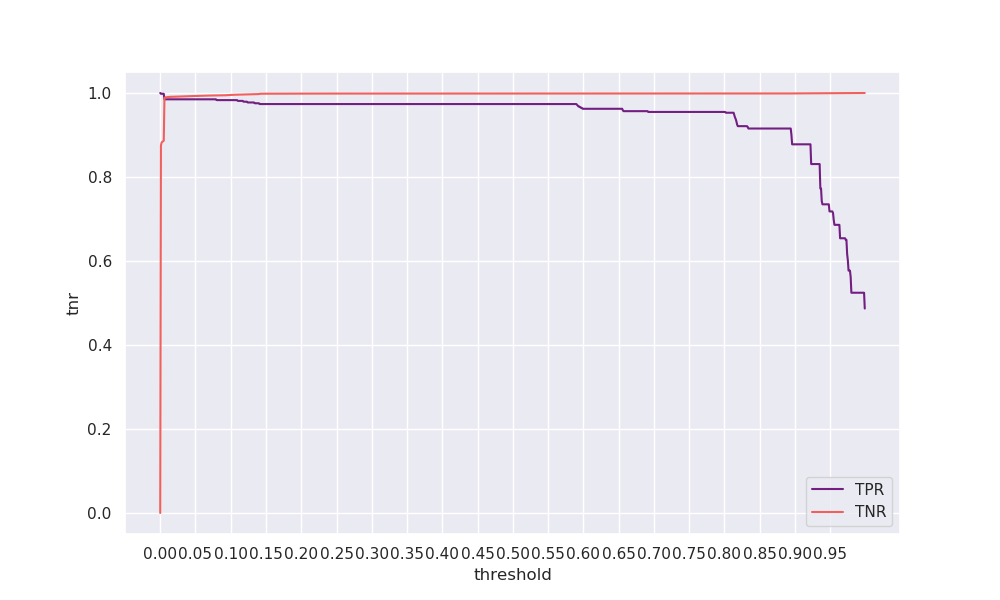

The file beside this chart, header and first rows:
threshold, tpr, tnr, geometric_mean, arithmetic_mean
0.0, 1.0, 1e-05, 0.00339, 0.5
0.001, 0.9981, 0.8749, 0.9345, 0.9365
0.002, 0.9981, 0.8823, 0.9384, 0.9402
0.003, 0.9981, 0.8837, 0.9392, 0.9409
0.004, 0.9981, 0.8851, 0.9399, 0.9416
0.005, 0.9981, 0.8864, 0.9406, 0.9423
0.006, 0.985, 0.9884, 0.9867, 0.9867
0.007, 0.985, 0.989, 0.987, 0.987
0.008, 0.985, 0.9897, 0.9873, 0.9873
0.009, 0.985, 0.9898, 0.9874, 0.9874
0.01, 0.985, 0.99, 0.9875, 0.9875
0.011, 0.985, 0.9903, 0.9876, 0.9876
0.012, 0.985, 0.9905, 0.9878, 0.9878
0.013, 0.985, 0.9907, 0.9878, 0.9878
0.014, 0.985, 0.9908, 0.9879, 0.9879
0.015, 0.985, 0.9909, 0.9879, 0.9879
0.016, 0.985, 0.991, 0.988, 0.988
0.017, 0.985, 0.991, 0.988, 0.988
0.018, 0.985, 0.991, 0.988, 0.988
0.019, 0.985, 0.9911, 0.988, 0.988
0.02, 0.985, 0.9913, 0.9881, 0.9881
0.021, 0.985, 0.9913, 0.9881, 0.9881
0.022, 0.985, 0.9913, 0.9881, 0.9881
0.023, 0.985, 0.9915, 0.9882, 0.9882
0.024, 0.985, 0.9915, 0.9882, 0.9882
0.025, 0.985, 0.9916, 0.9883, 0.9883
0.026, 0.985, 0.9916, 0.9883, 0.9883
0.027, 0.985, 0.9917, 0.9883, 0.9883
0.028, 0.985, 0.9917, 0.9883, 0.9883
0.029, 0.985, 0.9918, 0.9884, 0.9884
0.03, 0.985, 0.9918, 0.9884, 0.9884
0.031, 0.985, 0.9919, 0.9884, 0.9884
0.032, 0.985, 0.9919, 0.9884, 0.9884
0.033, 0.985, 0.9919, 0.9885, 0.9885
0.034, 0.985, 0.992, 0.9885, 0.9885
0.035, 0.985, 0.992, 0.9885, 0.9885
0.036, 0.985, 0.992, 0.9885, 0.9885
0.037, 0.985, 0.9921, 0.9885, 0.9885
0.038, 0.985, 0.9922, 0.9886, 0.9886
0.039, 0.985, 0.9923, 0.9886, 0.9887
0.04, 0.985, 0.9924, 0.9887, 0.9887
0.041, 0.985, 0.9925, 0.9887, 0.9887
0.042, 0.985, 0.9925, 0.9887, 0.9887
0.043, 0.985, 0.9926, 0.9888, 0.9888
0.044, 0.985, 0.9926, 0.9888, 0.9888
0.045, 0.985, 0.9927, 0.9888, 0.9888
0.046, 0.985, 0.9927, 0.9888, 0.9888
0.047, 0.985, 0.9927, 0.9888, 0.9889
0.048, 0.985, 0.9929, 0.9889, 0.9889
0.049, 0.985, 0.993, 0.9889, 0.989
0.05, 0.985, 0.993, 0.989, 0.989
0.051, 0.985, 0.993, 0.989, 0.989
0.052, 0.985, 0.9931, 0.989, 0.989
0.053, 0.985, 0.9931, 0.989, 0.989
0.054, 0.985, 0.9932, 0.9891, 0.9891
0.055, 0.985, 0.9932, 0.9891, 0.9891
0.056, 0.985, 0.9932, 0.9891, 0.9891
0.057, 0.985, 0.9934, 0.9892, 0.9892
0.058, 0.985, 0.9934, 0.9892, 0.9892
0.059, 0.985, 0.9935, 0.9892, 0.9892
... 940 more rows
